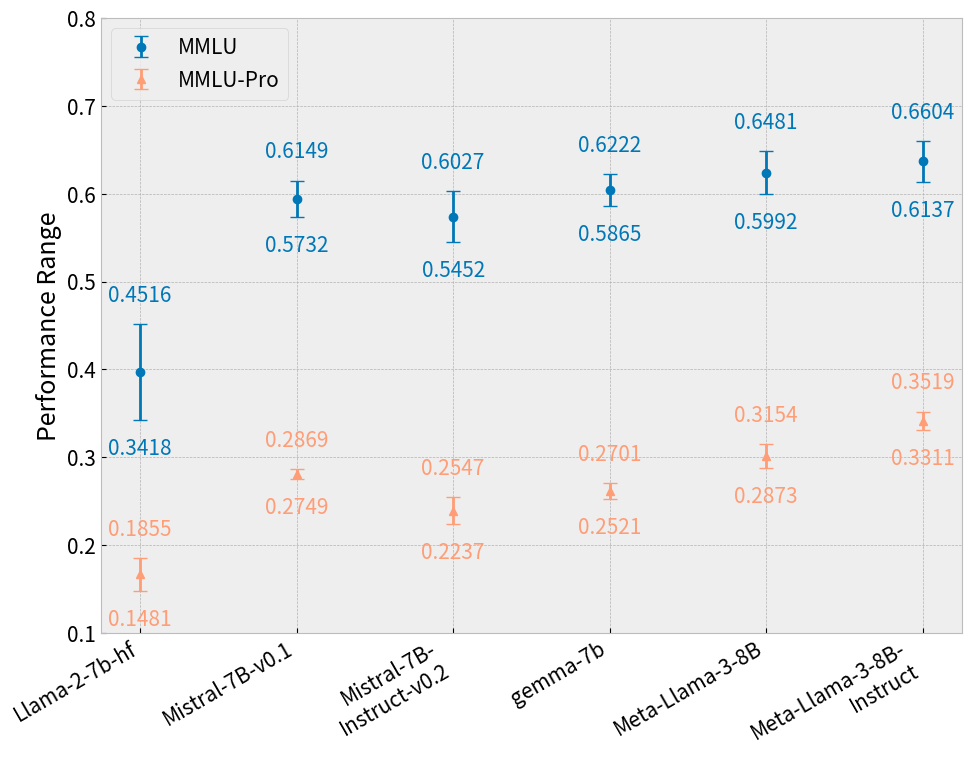

The matplotlib source for this figure:
import matplotlib.pyplot as plt
import numpy as np

# 设置风格和字体大小
plt.style.use('bmh')
plt.rcParams.update({'font.size': 15, 'figure.dpi': 120})

# 模型数据
models = ['Llama-2-7b-hf', 'Mistral-7B-v0.1', 'Mistral-7B-\nInstruct-v0.2',
          'gemma-7b', 'Meta-Llama-3-8B', 'Meta-Llama-3-8B-\nInstruct']

# 数据提取，只包含最小值和最大值
mmlu_data = np.array([
    [0.3418, 0.4516],
    [0.5732, 0.6149],
    [0.5452, 0.6027],
    [0.5865, 0.6222],
    [0.5992, 0.6481],
    [0.6137, 0.6604]
])

mmlu_pro_data = np.array([
    [0.1481, 0.1855],
    [0.2749, 0.2869],
    [0.2237, 0.2547],
    [0.2521, 0.2701],
    [0.2873, 0.3154],
    [0.3311, 0.3519]
])

fig, ax = plt.subplots(figsize=(10, 8))

# 绘制错误条图
bars_mmlu = ax.errorbar(models, np.mean(mmlu_data, axis=1), yerr=[np.mean(mmlu_data, axis=1) - mmlu_data[:, 0], mmlu_data[:, 1] - np.mean(mmlu_data, axis=1)],
                        fmt='o', label='MMLU', color='#0077B6', linewidth=2, capsize=5)
bars_mmlu_pro = ax.errorbar(models, np.mean(mmlu_pro_data, axis=1), yerr=[np.mean(mmlu_pro_data, axis=1) - mmlu_pro_data[:, 0], mmlu_pro_data[:, 1] - np.mean(mmlu_pro_data, axis=1)],
                            fmt='^', label='MMLU-Pro', color='#ff9d76', linewidth=2, capsize=5)

# 添加最小值和最大值的文本
for i in range(len(models)):
    ax.text(i, mmlu_data[i, 0] - 0.02, f'{mmlu_data[i, 0]:.4f}', ha='center', va='top', color='#0077B6')
    ax.text(i, mmlu_data[i, 1] + 0.02, f'{mmlu_data[i, 1]:.4f}', ha='center', va='bottom', color='#0077B6')
    ax.text(i, mmlu_pro_data[i, 0] - 0.02, f'{mmlu_pro_data[i, 0]:.4f}', ha='center', va='top', color='#ff9d76')
    ax.text(i, mmlu_pro_data[i, 1] + 0.02, f'{mmlu_pro_data[i, 1]:.4f}', ha='center', va='bottom', color='#ff9d76')

ax.set_ylabel('Performance Range')
ax.legend(loc='upper left')
ax.set_xticks(range(len(models)))  # 确保 x 轴标签正确
ax.set_xticklabels(models, rotation=30, ha="right")
ax.set_ylim(0.1, 0.8)  # 设置纵轴的区间为从0到0.7

plt.tight_layout()
plt.savefig('variance_comparison.png', dpi=300, bbox_inches='tight')
